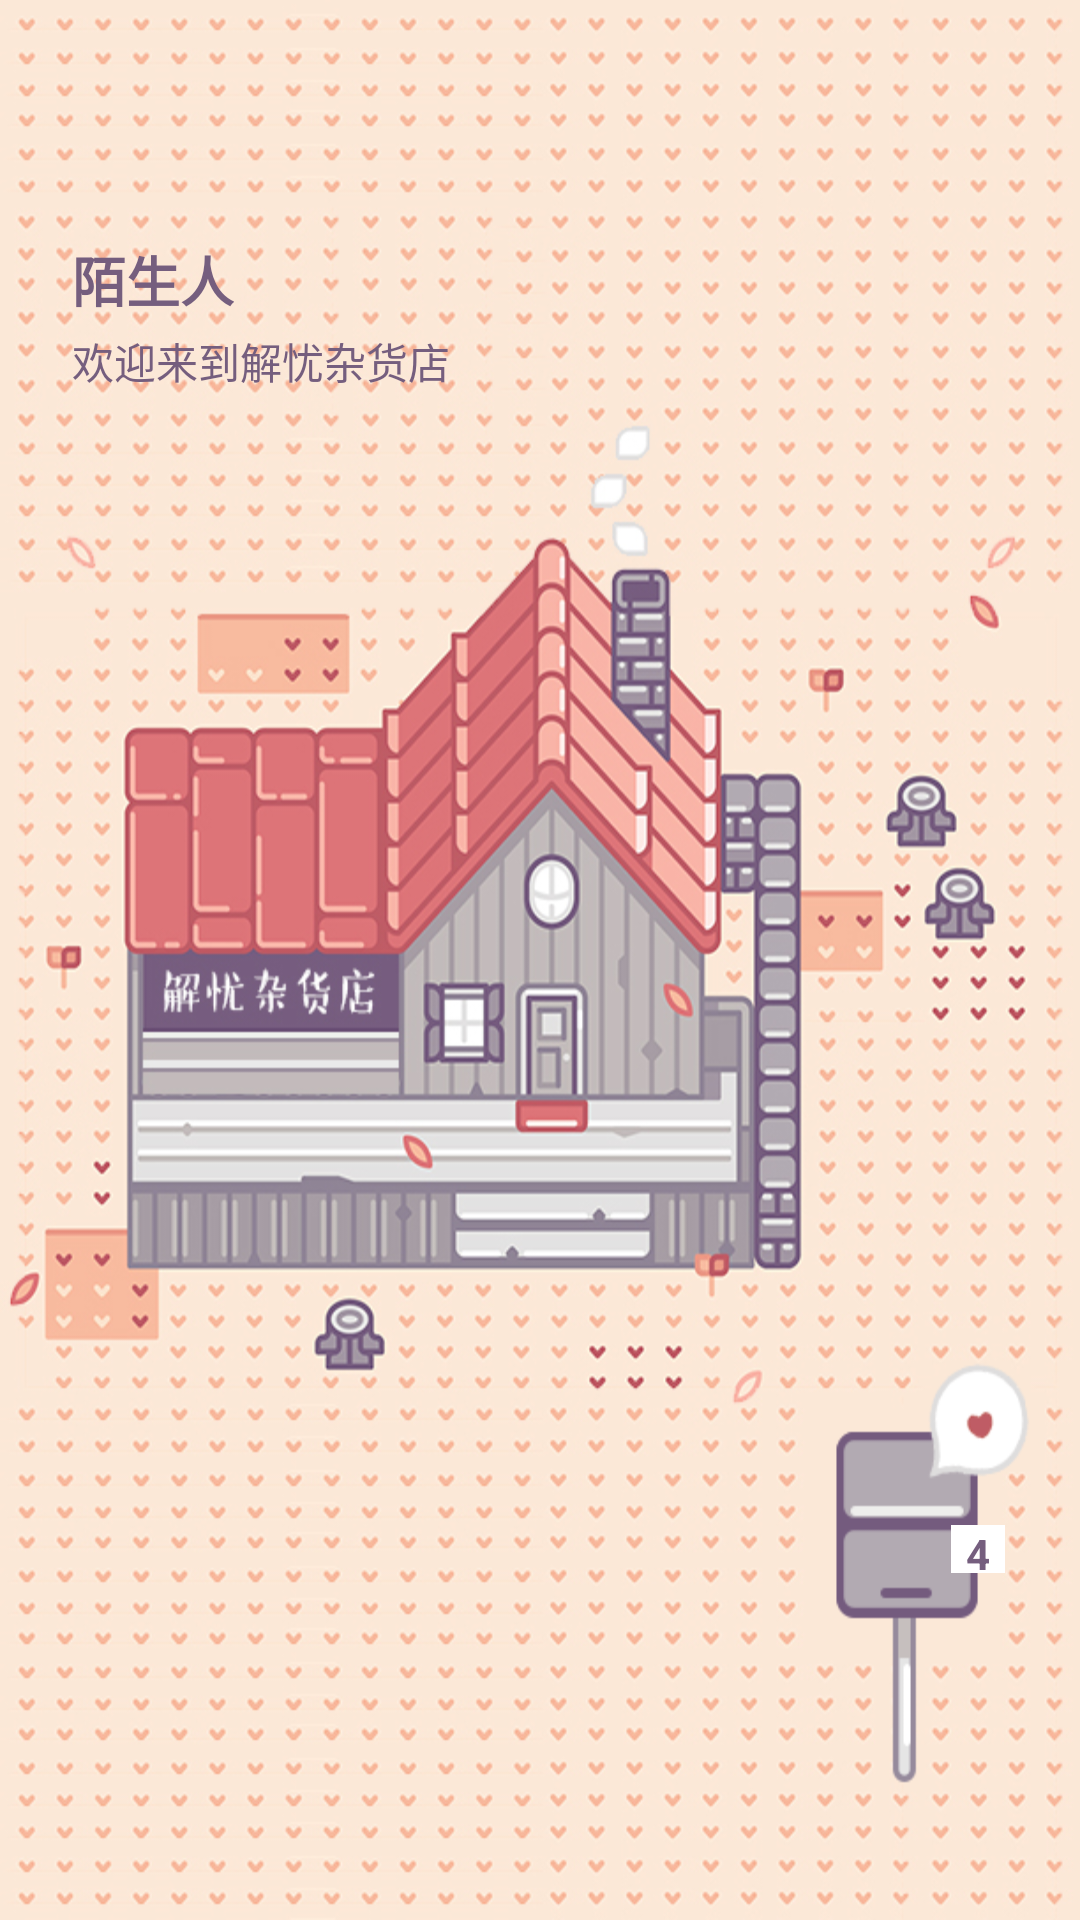

Android layout source for this screen:
<!-- AndroidManifest.xml: application theme AppTheme -->
<!-- res/layout/fragment_first_page.xml -->
<?xml version="1.0" encoding="utf-8"?>
<RelativeLayout xmlns:android="http://schemas.android.com/apk/res/android"
    xmlns:tools="http://schemas.android.com/tools"
    android:layout_width="match_parent"
    android:layout_height="match_parent"
    tools:context=".FirstPageFragment"
    android:background="@drawable/firstpage">

    <TextView
        android:id="@+id/firstpage_user_name"
        android:layout_width="wrap_content"
        android:layout_height="wrap_content"
        android:layout_alignParentStart="true"
        android:layout_alignParentLeft="true"
        android:layout_alignParentTop="true"
        android:layout_marginStart="24dp"
        android:layout_marginLeft="24dp"
        android:layout_marginTop="80dp"
        android:text="@string/default_user_name"
        android:textColor="@color/colorAccent"
        android:textSize="18sp"
        android:textStyle="bold"/>
    <TextView
        android:layout_width="wrap_content"
        android:layout_height="wrap_content"
        android:layout_alignParentStart="true"
        android:layout_alignParentLeft="true"
        android:layout_alignParentTop="true"
        android:layout_marginStart="24dp"
        android:layout_marginLeft="24dp"
        android:layout_marginTop="110dp"
        android:text="@string/welcome_words"
        android:textColor="@color/colorAccent"
        android:textSize="14sp"/>


    <android.support.v7.widget.AppCompatButton
        android:id="@+id/button_go_mailbox"
        android:layout_width="60dp"
        android:layout_height="60dp"
        android:layout_alignParentEnd="true"
        android:layout_alignParentRight="true"
        android:layout_alignParentBottom="true"
        android:layout_marginEnd="28dp"
        android:layout_marginRight="28dp"
        android:layout_marginBottom="66dp"
        android:background="@color/transparent"/>

    <TextView
        android:id="@+id/text_unread_letter_number"
        android:layout_width="18dp"
        android:layout_height="16dp"
        android:layout_alignTop="@+id/button_go_mailbox"
        android:layout_alignParentEnd="true"
        android:layout_alignParentRight="true"
        android:layout_marginTop="-6dp"
        android:layout_marginEnd="25dp"
        android:layout_marginRight="25dp"
        android:background="@color/white"
        android:text="@string/unread_letter_number"
        android:textColor="@color/colorAccent"
        android:textStyle="bold"
        android:textAlignment="center"/>

</RelativeLayout>
<!-- resources referenced by this layout -->
<resources>
  <color name="colorAccent">#755E7E</color>
  <color name="transparent">#00FFFFFF</color>
  <color name="white">#FFFFFF</color>
  <!-- drawable firstpage: png bitmap (drawable, 522516 bytes) -->
  <string name="default_user_name">陌生人</string>
  <string name="unread_letter_number">4</string>
  <string name="welcome_words">欢迎来到解忧杂货店</string>
  <style name="AppTheme" parent="Theme.AppCompat.Light.NoActionBar">
          
          <item name="colorPrimary">@color/colorPrimary</item>
          <item name="colorPrimaryDark">@color/colorPrimaryDark</item>
          <item name="colorAccent">@color/colorAccent</item>
      </style>
  <color name="colorPrimary">#FAB7AA</color>
  <color name="colorPrimaryDark">#DB767A</color>
</resources>
